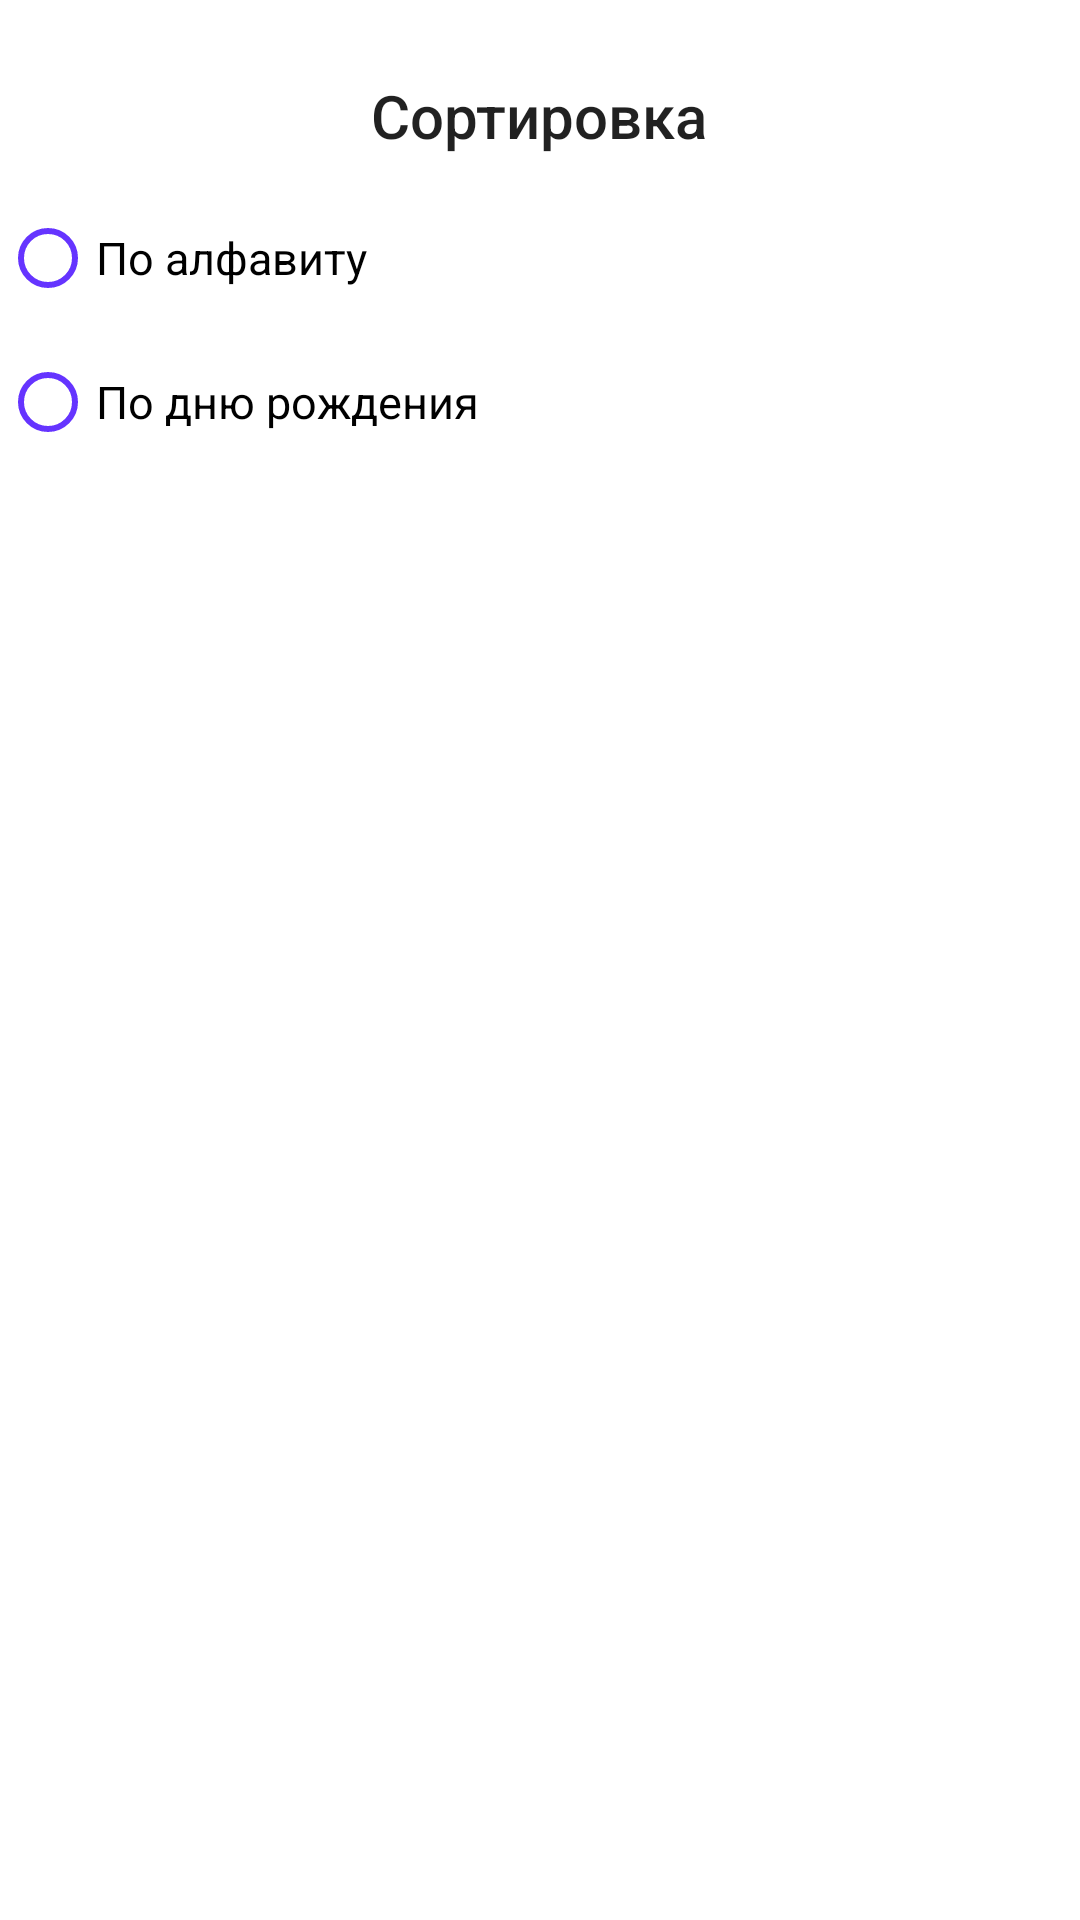

Here is an Android app screen rendered from its layout file. Give the layout XML and the strings, colors and styles it references.
<!-- AndroidManifest.xml: application theme Theme.KODETrainee -->
<!-- res/layout/bottom_fllter_sheet.xml -->
<?xml version="1.0" encoding="utf-8"?>
<LinearLayout xmlns:android="http://schemas.android.com/apk/res/android"
    xmlns:app="http://schemas.android.com/apk/res-auto"
    android:layout_width="match_parent"
    android:layout_height="wrap_content"
    android:orientation="vertical"
    android:paddingBottom="40dp"
    app:layout_behavior="@string/bottom_sheet_behavior"
    android:layout_marginLeft="5dp"
    android:layout_marginRight="5dp"
    android:background="@drawable/bottom_sheet">

    <ImageView
        android:layout_width="wrap_content"
        android:layout_height="wrap_content"
        android:layout_gravity="center_horizontal"
        android:layout_marginTop="10dp"
        android:layout_marginBottom="15dp"
        android:src="@drawable/ic_line" />

    <TextView
        style="@style/TextAppearance.AppCompat.Title"
        android:layout_width="wrap_content"
        android:layout_height="wrap_content"
        android:layout_gravity="center_horizontal"
        android:text="@string/sort"
        android:paddingBottom="10dp" />

    <RadioGroup
        android:id="@+id/filter_radio_group"
        android:layout_width="match_parent"
        android:layout_height="wrap_content">

        <RadioButton
            android:id="@+id/filter_alphabet_btn"
            android:layout_width="match_parent"
            android:layout_height="wrap_content"
            android:text="@string/by_alphabet"
            android:buttonTint="@color/theme_purple"
            android:textSize="15sp"/>

        <RadioButton
            android:id="@+id/filter_birthdate_btn"
            android:layout_width="match_parent"
            android:layout_height="wrap_content"
            android:text="@string/by_birthdate"
            android:textSize="15sp"
            android:buttonTint="@color/theme_purple"/>
    </RadioGroup>

</LinearLayout>
<!-- resources referenced by this layout -->
<resources>
  <color name="theme_purple">#6534FF</color>
  <!-- drawable bottom_sheet (drawable) -->
  <?xml version="1.0" encoding="utf-8"?>
  <shape xmlns:android="http://schemas.android.com/apk/res/android"
      android:shape="rectangle">
  
      <corners
          android:topLeftRadius="16dp"
          android:topRightRadius="16dp"/>
      <solid android:color="@android:color/white"/>
  </shape>
  <string name="by_alphabet">По алфавиту</string>
  <string name="by_birthdate">По дню рождения</string>
  <string name="sort">Сортировка</string>
  <style name="Theme.KODETrainee" parent="Theme.MaterialComponents.DayNight.DarkActionBar">
          
          <item name="colorPrimary">@color/purple_500</item>
          <item name="colorPrimaryVariant">@color/purple_700</item>
          <item name="colorOnPrimary">@color/white</item>
          
          <item name="colorSecondary">@color/teal_200</item>
          <item name="colorSecondaryVariant">@color/teal_700</item>
          <item name="colorOnSecondary">@color/black</item>
          
          <item name="android:statusBarColor" tools:targetApi="l">?attr/colorOnPrimary</item>
          
          <item name="bottomSheetDialogTheme">@style/CustomBottomSheetDialog</item>
      </style>
  <color name="purple_500">#FF6200EE</color>
  <color name="purple_700">#FF3700B3</color>
  <color name="white">#FFFFFFFF</color>
  <color name="teal_200">#FF03DAC5</color>
  <color name="teal_700">#FF018786</color>
  <color name="black">#FF000000</color>
  <style name="CustomBottomSheetDialog" parent="@style/ThemeOverlay.MaterialComponents.BottomSheetDialog">
          <item name="bottomSheetStyle">@style/CustomBottomSheet</item>
          <item name="android:paddingLeft">2dp</item>
          <item name="android:paddingRight">2dp</item>
      </style>
  <style name="CustomBottomSheet" parent="Widget.MaterialComponents.BottomSheet">
          <item name="shapeAppearanceOverlay">@style/CustomShapeAppearanceBottomSheetDialog</item>
      </style>
  <style name="CustomShapeAppearanceBottomSheetDialog" parent="">
          <item name="cornerFamily">rounded</item>
          <item name="cornerSizeTopRight">16dp</item>
          <item name="cornerSizeTopLeft">16dp</item>
          <item name="cornerSizeBottomRight">0dp</item>
          <item name="cornerSizeBottomLeft">0dp</item>
      </style>
</resources>
